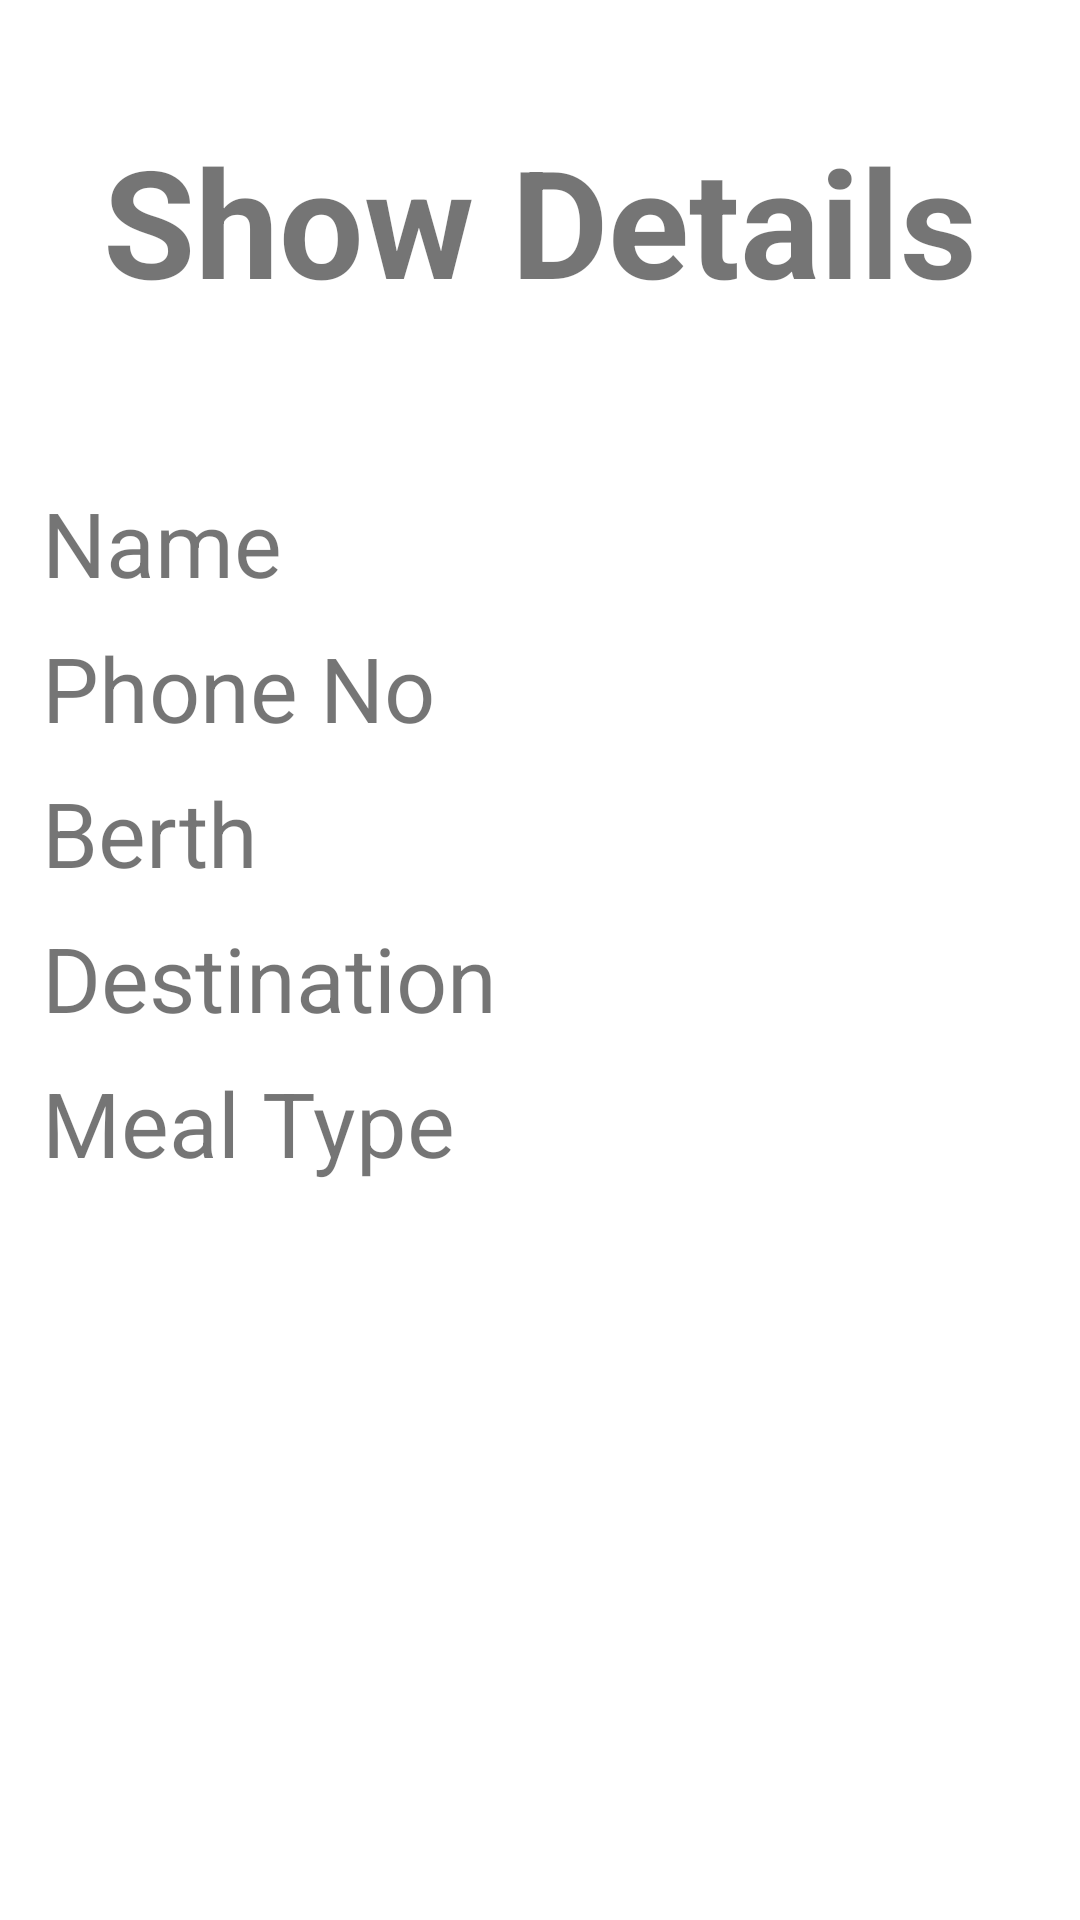

Write the Android layout XML for this screen, with the resource values it uses.
<!-- AndroidManifest.xml: application theme Theme.RailwayTicketRegistration -->
<!-- res/layout/activity_show_details.xml -->
<?xml version="1.0" encoding="utf-8"?>
<RelativeLayout xmlns:android="http://schemas.android.com/apk/res/android"
    xmlns:app="http://schemas.android.com/apk/res-auto"
    xmlns:tools="http://schemas.android.com/tools"
    android:layout_width="match_parent"
    android:layout_height="match_parent"
    tools:context=".ShowDetails">
    <TextView
        android:layout_width="wrap_content"
        android:layout_height="wrap_content"
        android:text="Show Details"
        android:textSize="50dp"
        android:textStyle="bold"
        android:id="@+id/head"
        android:layout_centerHorizontal="true"
        android:layout_marginVertical="40dp"
        />
    <GridLayout
        android:layout_width="match_parent"
        android:layout_height="match_parent"
        android:layout_below="@+id/head"
        android:columnCount="2"
        android:layout_margin="10dp"
        android:useDefaultMargins="true"
        android:layout_centerHorizontal="true"
        >
        <TextView
            android:text="Name"
            android:textSize="30sp"/>
        <TextView
            android:id="@+id/name"
            android:textSize="30sp"
            android:textColor="@color/black"
            />
        <TextView
            android:text="Phone No"
            android:textSize="30sp"/>
        <TextView
            android:id="@+id/phoneNo"
            android:textColor="@color/black"
            android:textSize="30sp"/>
        <TextView
            android:text="Berth"
            android:textSize="30sp"/>
        <TextView
            android:id="@+id/berth"
            android:textColor="@color/black"
            android:textSize="30sp"/>
        <TextView
            android:text="Destination"
            android:textSize="30sp"/>
        <TextView
            android:id="@+id/destination"
            android:textColor="@color/black"
            android:textSize="30sp"/>
        <TextView
            android:text="Meal Type"
            android:textSize="30sp"/>
        <TextView
            android:id="@+id/meal"
            android:textColor="@color/black"
            android:textSize="30sp"/>

    </GridLayout>

</RelativeLayout>
<!-- resources referenced by this layout -->
<resources>
  <style name="Theme.RailwayTicketRegistration" parent="Theme.MaterialComponents.DayNight.DarkActionBar">
          
          <item name="colorPrimary">@color/purple_500</item>
          <item name="colorPrimaryVariant">@color/purple_700</item>
          <item name="colorOnPrimary">@color/white</item>
          
          <item name="colorSecondary">@color/teal_200</item>
          <item name="colorSecondaryVariant">@color/teal_700</item>
          <item name="colorOnSecondary">@color/black</item>
          
          <item name="android:statusBarColor">?attr/colorPrimaryVariant</item>
          
      </style>
  <!-- not gathered from this repository: default colours our renderer supplied (Android Studio template values) -->
  <color name="purple_500">#FF6200EE</color>
  <color name="purple_700">#FF3700B3</color>
  <color name="teal_200">#FF03DAC5</color>
  <color name="teal_700">#FF018786</color>
  <color name="black">#FF000000</color>
  <color name="white">#FFFFFFFF</color>
</resources>
